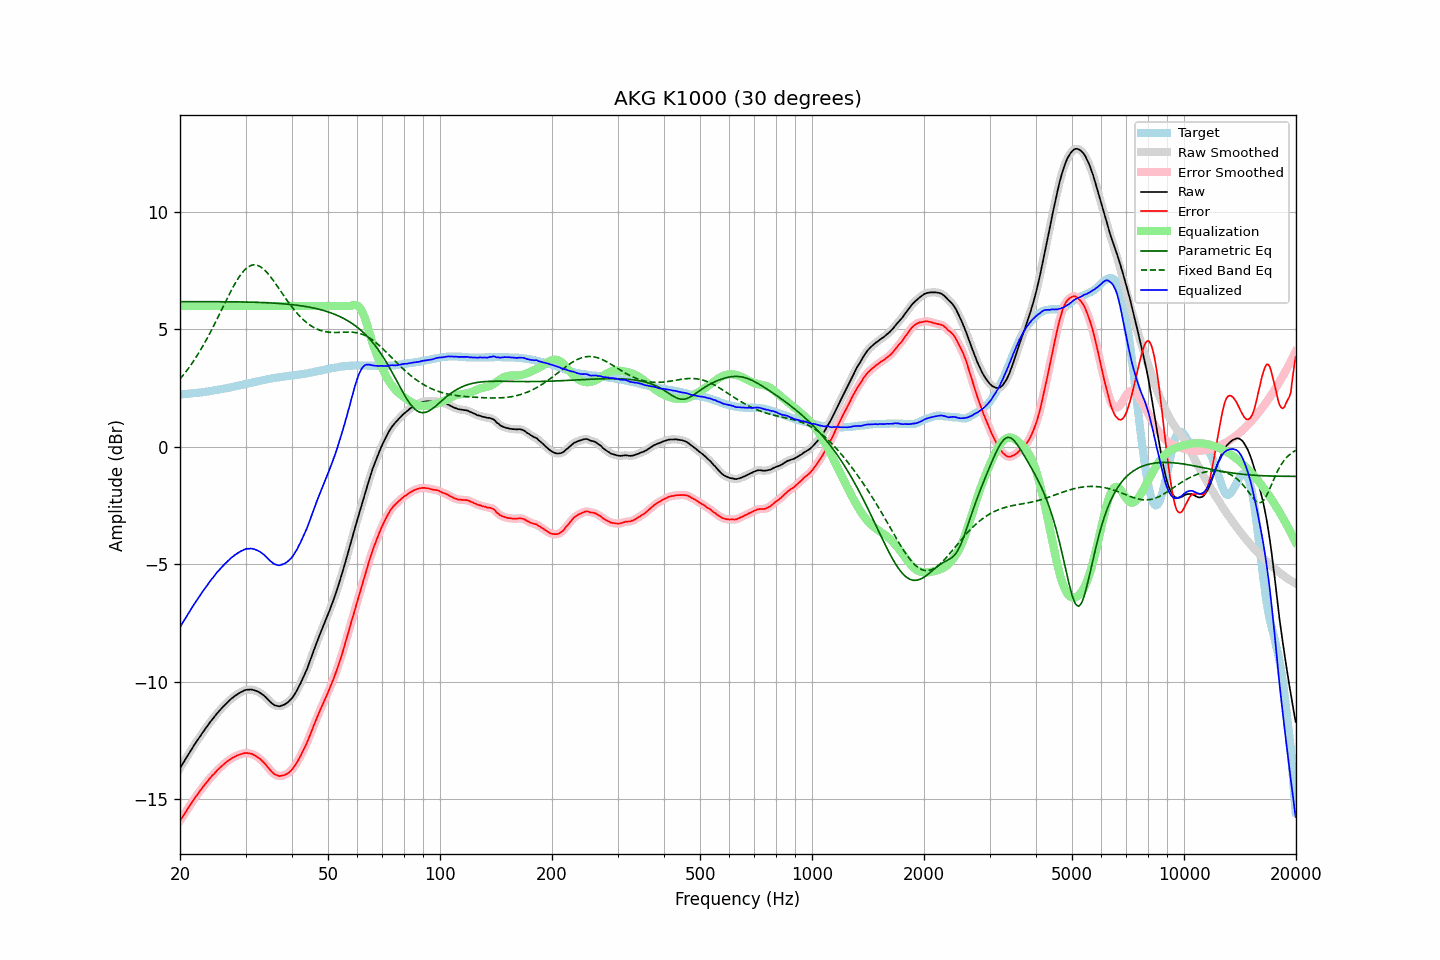

The data file committed next to this chart (first rows):
frequency, raw, error, smoothed, error_smoothed, equalization, parametric_eq, fixed_band_eq, equalized_raw, equalized_smoothed, target
20.00, -13.67, -15.91, -13.67, -15.91, 6.00, 6.18, 2.89, -7.67, -7.67, 2.24
20.20, -13.56, -15.80, -13.56, -15.80, 6.00, 6.18, 2.97, -7.56, -7.56, 2.24
20.40, -13.45, -15.70, -13.45, -15.70, 6.00, 6.18, 3.05, -7.45, -7.45, 2.25
20.61, -13.33, -15.59, -13.33, -15.59, 6.00, 6.18, 3.14, -7.33, -7.33, 2.26
20.81, -13.22, -15.48, -13.22, -15.48, 6.00, 6.18, 3.23, -7.22, -7.22, 2.26
21.02, -13.11, -15.38, -13.11, -15.38, 6.00, 6.18, 3.32, -7.11, -7.11, 2.27
21.23, -13.00, -15.27, -13.00, -15.27, 6.00, 6.18, 3.42, -7.00, -7.00, 2.27
21.44, -12.89, -15.17, -12.89, -15.17, 6.00, 6.18, 3.51, -6.89, -6.89, 2.28
21.66, -12.78, -15.07, -12.78, -15.07, 6.00, 6.19, 3.61, -6.78, -6.78, 2.29
21.87, -12.67, -14.96, -12.67, -14.97, 6.00, 6.19, 3.72, -6.67, -6.67, 2.29
22.09, -12.57, -14.87, -12.57, -14.87, 6.00, 6.19, 3.82, -6.57, -6.57, 2.30
22.31, -12.47, -14.78, -12.47, -14.78, 6.00, 6.19, 3.93, -6.47, -6.47, 2.31
22.54, -12.37, -14.68, -12.37, -14.68, 6.00, 6.19, 4.04, -6.37, -6.37, 2.31
22.76, -12.27, -14.59, -12.27, -14.59, 6.00, 6.19, 4.16, -6.27, -6.27, 2.32
22.99, -12.16, -14.49, -12.17, -14.50, 6.00, 6.19, 4.27, -6.16, -6.17, 2.33
23.22, -12.07, -14.41, -12.07, -14.41, 6.00, 6.19, 4.39, -6.07, -6.07, 2.34
23.45, -11.97, -14.32, -11.97, -14.32, 6.00, 6.19, 4.51, -5.97, -5.97, 2.35
23.69, -11.88, -14.24, -11.88, -14.24, 6.00, 6.18, 4.64, -5.88, -5.88, 2.36
23.92, -11.78, -14.15, -11.78, -14.15, 6.00, 6.18, 4.76, -5.78, -5.78, 2.37
24.16, -11.69, -14.07, -11.69, -14.07, 6.00, 6.18, 4.89, -5.69, -5.69, 2.38
24.40, -11.60, -13.99, -11.60, -14.00, 6.00, 6.18, 5.03, -5.60, -5.60, 2.39
24.65, -11.52, -13.93, -11.52, -13.92, 6.00, 6.18, 5.16, -5.52, -5.52, 2.41
24.89, -11.43, -13.85, -11.43, -13.85, 6.00, 6.18, 5.30, -5.43, -5.43, 2.42
25.14, -11.34, -13.77, -11.35, -13.78, 6.00, 6.18, 5.43, -5.34, -5.35, 2.43
25.39, -11.27, -13.71, -11.27, -13.71, 6.00, 6.18, 5.57, -5.27, -5.27, 2.44
25.65, -11.19, -13.64, -11.19, -13.64, 6.00, 6.18, 5.71, -5.19, -5.19, 2.45
25.91, -11.11, -13.58, -11.11, -13.58, 6.00, 6.18, 5.85, -5.11, -5.11, 2.47
26.16, -11.04, -13.52, -11.04, -13.52, 6.00, 6.18, 5.99, -5.04, -5.04, 2.48
26.43, -10.97, -13.46, -10.97, -13.46, 6.00, 6.18, 6.13, -4.97, -4.97, 2.49
26.69, -10.90, -13.40, -10.90, -13.40, 6.00, 6.18, 6.27, -4.90, -4.90, 2.50
26.96, -10.83, -13.35, -10.83, -13.35, 6.00, 6.18, 6.41, -4.83, -4.83, 2.52
27.23, -10.77, -13.30, -10.77, -13.30, 6.00, 6.18, 6.54, -4.77, -4.77, 2.53
27.50, -10.71, -13.26, -10.71, -13.26, 6.00, 6.18, 6.68, -4.71, -4.71, 2.55
27.77, -10.66, -13.22, -10.66, -13.22, 6.00, 6.18, 6.80, -4.66, -4.66, 2.56
28.05, -10.60, -13.18, -10.61, -13.18, 6.00, 6.18, 6.93, -4.60, -4.61, 2.58
28.33, -10.56, -13.15, -10.56, -13.15, 6.00, 6.18, 7.04, -4.56, -4.56, 2.59
28.62, -10.51, -13.12, -10.51, -13.12, 6.00, 6.18, 7.16, -4.51, -4.51, 2.61
28.90, -10.47, -13.09, -10.47, -13.09, 6.00, 6.17, 7.26, -4.47, -4.47, 2.62
29.19, -10.43, -13.07, -10.43, -13.07, 6.00, 6.17, 7.36, -4.43, -4.43, 2.64
29.48, -10.40, -13.05, -10.40, -13.05, 6.00, 6.17, 7.44, -4.40, -4.40, 2.65
29.78, -10.36, -13.03, -10.36, -13.03, 6.00, 6.17, 7.52, -4.36, -4.36, 2.67
30.08, -10.34, -13.02, -10.34, -13.03, 6.00, 6.17, 7.59, -4.34, -4.34, 2.68
30.38, -10.33, -13.03, -10.33, -13.03, 6.00, 6.17, 7.64, -4.33, -4.33, 2.70
30.68, -10.33, -13.04, -10.32, -13.04, 6.00, 6.17, 7.69, -4.33, -4.32, 2.71
30.99, -10.32, -13.05, -10.33, -13.05, 6.00, 6.16, 7.72, -4.32, -4.33, 2.73
31.30, -10.33, -13.07, -10.33, -13.07, 6.00, 6.16, 7.74, -4.33, -4.33, 2.74
31.61, -10.35, -13.11, -10.35, -13.11, 6.00, 6.16, 7.75, -4.35, -4.35, 2.76
31.93, -10.37, -13.14, -10.37, -13.14, 6.00, 6.16, 7.75, -4.37, -4.37, 2.77
32.24, -10.40, -13.19, -10.40, -13.19, 6.00, 6.16, 7.73, -4.40, -4.40, 2.79
32.57, -10.43, -13.23, -10.43, -13.23, 6.00, 6.15, 7.71, -4.43, -4.43, 2.80
32.89, -10.47, -13.29, -10.47, -13.29, 6.00, 6.15, 7.67, -4.47, -4.47, 2.82
33.22, -10.52, -13.35, -10.52, -13.35, 6.00, 6.15, 7.62, -4.52, -4.52, 2.83
33.55, -10.57, -13.42, -10.57, -13.42, 6.00, 6.14, 7.57, -4.57, -4.57, 2.85
33.89, -10.63, -13.49, -10.63, -13.50, 6.00, 6.14, 7.50, -4.63, -4.63, 2.86
34.23, -10.70, -13.58, -10.70, -13.58, 6.00, 6.14, 7.43, -4.70, -4.70, 2.88
34.57, -10.77, -13.66, -10.77, -13.66, 6.00, 6.14, 7.35, -4.77, -4.77, 2.89
34.92, -10.84, -13.74, -10.84, -13.74, 6.00, 6.13, 7.27, -4.84, -4.84, 2.90
35.27, -10.90, -13.82, -10.90, -13.82, 6.00, 6.13, 7.18, -4.90, -4.90, 2.92
35.62, -10.95, -13.88, -10.95, -13.88, 6.00, 6.12, 7.09, -4.95, -4.95, 2.93
35.97, -11.00, -13.94, -10.99, -13.93, 6.00, 6.12, 6.99, -5.00, -4.99, 2.94
... 635 more rows
